Run: headless pygame with SDL's dummy video driver; simulated clock (each Clock.tick advances the game by its frame time, no real sleeping); random seed 0; keys injected as events and as key.get_pressed() state; no mouse input; restart key SPACE tapped at the start of phases 3 and 4.
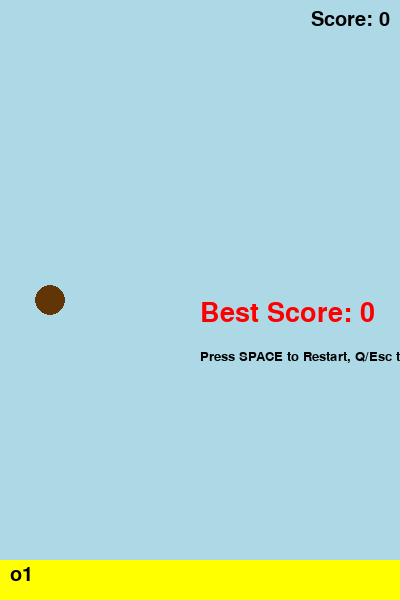
Frame 1 of 4 · flips 1–60 · no input
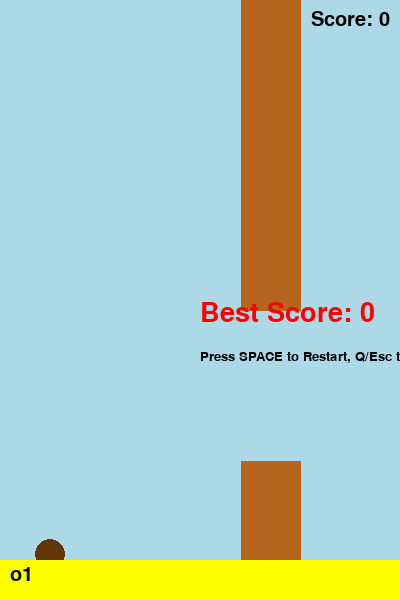
Frame 2 of 4 · flips 61–180 · tapped SPACE, RETURN · held RIGHT (→), D
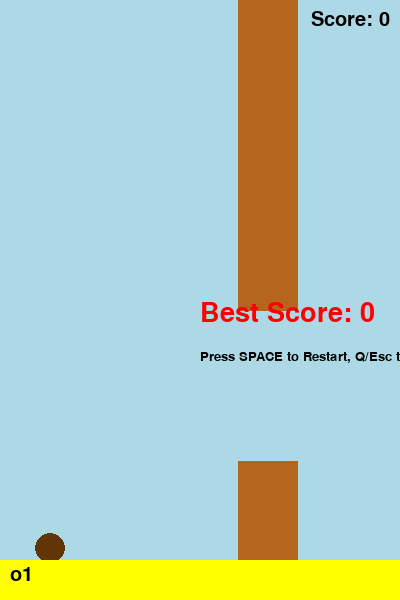
Frame 3 of 4 · flips 181–300 · tapped SPACE · held DOWN (↓), S
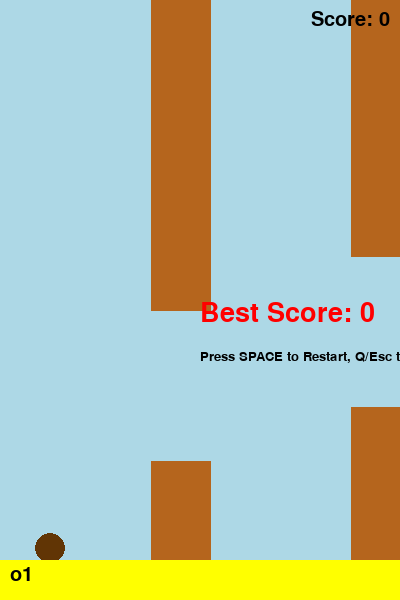
Frame 4 of 4 · flips 301–420 · tapped SPACE · held LEFT (←), A, UP (↑), W

The pygame program that drew these frames:

import pygame
import sys
import random

pygame.init()

# ------------------
# Window and clock
# ------------------
WIDTH, HEIGHT = 400, 600
FPS = 60
screen = pygame.display.set_mode((WIDTH, HEIGHT))
pygame.display.set_caption("o1")
clock = pygame.time.Clock()

# ------------------
# Helper functions
# ------------------

def get_random_light_color():
    """
    Returns a random "light" color. 
    You can tweak the ranges to ensure the colors are sufficiently light.
    """
    r = random.randint(150, 255)
    g = random.randint(150, 255)
    b = random.randint(150, 255)
    return (r, g, b)

def get_random_dark_color():
    """
    Returns a random "dark" color.
    You can tweak the ranges to ensure the colors are sufficiently dark.
    """
    r = random.randint(0, 100)
    g = random.randint(0, 100)
    b = random.randint(0, 100)
    return (r, g, b)

def get_random_land_color():
    """
    Returns dark brown or yellow chosen randomly.
    """
    # Dark brown (approx) or yellow
    colors = [(101, 67, 33), (255, 255, 0)]
    return random.choice(colors)

def get_random_pipe_color():
    """
    Returns one of dark green, light brown, or dark gray.
    """
    colors = [
        (0, 100, 0),       # dark green
        (181, 101, 29),    # light brown
        (50, 50, 50)       # dark gray
    ]
    return random.choice(colors)

def create_bird_shape():
    """
    Randomly chooses one of three shapes: square, circle, or triangle.
    Also chooses a random dark color.
    Returns a tuple (shape_type, color).
    shape_type in {'square', 'circle', 'triangle'}.
    """
    shape_type = random.choice(['square', 'circle', 'triangle'])
    color = get_random_dark_color()
    return shape_type, color

def draw_bird(screen, shape_type, color, x, y, size=20):
    """
    Draws the bird on the screen given shape_type, color, position, and size.
    """
    if shape_type == 'square':
        pygame.draw.rect(screen, color, (x - size//2, y - size//2, size, size))
    elif shape_type == 'circle':
        pygame.draw.circle(screen, color, (x, y), size//2)
    elif shape_type == 'triangle':
        # Draw an upward-pointing triangle
        # Coordinates of triangle's vertices
        points = [
            (x, y - size//2),           # top
            (x - size//2, y + size//2), # bottom-left
            (x + size//2, y + size//2)  # bottom-right
        ]
        pygame.draw.polygon(screen, color, points)

def generate_pipe_pair(pipe_x):
    """
    Generates a single pipe pair starting at x = pipe_x.
    Returns a tuple (top_rect, bottom_rect, pipe_color).
    """
    gap_size = 150
    # random top pipe length
    top_height = random.randint(50, HEIGHT - 200)
    bottom_y = top_height + gap_size
    bottom_height = HEIGHT - bottom_y - LAND_HEIGHT
    
    pipe_color = get_random_pipe_color()
    
    top_rect = pygame.Rect(pipe_x, 0, PIPE_WIDTH, top_height)
    bottom_rect = pygame.Rect(pipe_x, bottom_y, PIPE_WIDTH, bottom_height)
    return top_rect, bottom_rect, pipe_color

def check_collision(bird_rect, pipes):
    """
    Checks if the bird_rect collides with any pipe rects or the land.
    """
    # Check land collision
    if bird_rect.bottom >= HEIGHT - LAND_HEIGHT:
        return True
    
    # Check pipe collision
    for (top_rect, bottom_rect, _) in pipes:
        if bird_rect.colliderect(top_rect) or bird_rect.colliderect(bottom_rect):
            return True
    return False

def draw_pipes(screen, pipes):
    """
    Draws the pipe pairs on the screen.
    """
    for (top_rect, bottom_rect, pipe_color) in pipes:
        pygame.draw.rect(screen, pipe_color, top_rect)
        pygame.draw.rect(screen, pipe_color, bottom_rect)

def draw_text(screen, text, size, color, x, y, align_right=False):
    """
    Utility to draw text on the screen.
    If align_right is True, anchor the text's right side to (x,y).
    """
    font = pygame.font.SysFont(None, size)
    surface = font.render(text, True, color)
    rect = surface.get_rect()
    if align_right:
        rect.topright = (x, y)
    else:
        rect.topleft = (x, y)
    screen.blit(surface, rect)

# ------------------
# Global constants
# ------------------
PIPE_WIDTH = 60
PIPE_SPEED = 3
LAND_HEIGHT = 40

def main():
    # ------------------
    # Game variables
    # ------------------
    global_best_score = 0
    running = True
    
    # Initial background color (light blue), or you could randomize it
    background_color = (173, 216, 230)  # Light blue
    
    while running:
        # -------------
        # Setup / Restart
        # -------------
        # Once the player hits space to restart, randomize if you want:
        # background_color = get_random_light_color()
        
        bird_x = 50
        bird_y = HEIGHT // 2
        bird_velocity = 0
        gravity = 0.4
        jump_strength = -6

        # Random bird shape and color
        bird_shape, bird_color = create_bird_shape()
        bird_size = 30  # Larger size so shapes are more visible

        # Random land color
        land_color = get_random_land_color()

        # Create initial pipes
        pipes = []
        pipe_dist = 200
        # We generate a few pipes in front
        for i in range(3):
            pipe_x = WIDTH + i*pipe_dist
            pipes.append(generate_pipe_pair(pipe_x))

        score = 0
        game_active = False
        passed_pipe_indices = set()

        # -------------
        # Main loop for each "run" of the game
        # -------------
        while True:
            clock.tick(FPS)
            for event in pygame.event.get():
                if event.type == pygame.QUIT:
                    pygame.quit()
                    sys.exit()
                if event.type == pygame.KEYDOWN:
                    if event.key == pygame.K_q or event.key == pygame.K_ESCAPE:
                        pygame.quit()
                        sys.exit()
                    if event.key == pygame.K_SPACE:
                        if not game_active:
                            # Start or restart the game
                            game_active = True
                            bird_velocity = jump_strength
                        else:
                            # Bird jumps
                            bird_velocity = jump_strength
            
            # -------------
            # Update game logic if active
            # -------------
            if game_active:
                # Bird movement
                bird_velocity += gravity
                bird_y += bird_velocity
                
                # Move pipes
                for i in range(len(pipes)):
                    top_rect, bottom_rect, color = pipes[i]
                    top_rect.x -= PIPE_SPEED
                    bottom_rect.x -= PIPE_SPEED
                    pipes[i] = (top_rect, bottom_rect, color)
                
                # If the leftmost pipe is off screen, pop it and add a new one
                if pipes[0][0].right < 0:
                    pipes.pop(0)
                    new_x = pipes[-1][0].x + pipe_dist
                    pipes.append(generate_pipe_pair(new_x))
                
                # Check for pipe passes for score
                for i, (top_rect, bottom_rect, _) in enumerate(pipes):
                    # If bird passes the center of a pipe pair's X and hasn't counted yet
                    pipe_center_x = top_rect.centerx
                    if pipe_center_x < bird_x and i not in passed_pipe_indices:
                        passed_pipe_indices.add(i)
                        score += 1

                # Collision check
                bird_rect = pygame.Rect(bird_x - bird_size//2, bird_y - bird_size//2, bird_size, bird_size)
                if check_collision(bird_rect, pipes):
                    game_active = False
                    # Update global best score if needed
                    if score > global_best_score:
                        global_best_score = score

                # If bird goes off the top of screen, also consider that a collision
                if bird_y + bird_size//2 < 0:
                    game_active = False
                    if score > global_best_score:
                        global_best_score = score

            # -------------
            # Drawing
            # -------------
            screen.fill(background_color)
            
            # Draw pipes
            draw_pipes(screen, pipes)
            
            # Draw bird
            draw_bird(screen, bird_shape, bird_color, bird_x, int(bird_y), bird_size)
            
            # Draw land at the bottom
            pygame.draw.rect(screen, land_color, (0, HEIGHT - LAND_HEIGHT, WIDTH, LAND_HEIGHT))
            
            # Draw "o1" text overlaying the floor
            draw_text(screen, "o1", 30, (0, 0, 0), 10, HEIGHT - LAND_HEIGHT + 5)
            
            # Draw score in top-right
            draw_text(screen, f"Score: {score}", 30, (0, 0, 0), WIDTH - 10, 10, align_right=True)
            
            # If game is over, show best score
            if not game_active:
                draw_text(screen, f"Best Score: {global_best_score}", 40, (255, 0, 0), WIDTH//2, HEIGHT//2)
                draw_text(screen, "Press SPACE to Restart, Q/Esc to Quit", 20, (0, 0, 0), WIDTH//2, HEIGHT//2 + 50)
            
            pygame.display.flip()
            
            # If not active, wait for SPACE, Q, or ESC
            if not game_active:
                # Break out of this loop to restart or quit
                # The event loop above handles Q/Esc quitting
                # So we just keep an easy break condition
                pressed_keys = pygame.key.get_pressed()
                if pressed_keys[pygame.K_SPACE]:
                    break  # restarts game
                # If user tries to close or press Q/Esc, it's handled above.

    pygame.quit()

if __name__ == "__main__":
    main()
